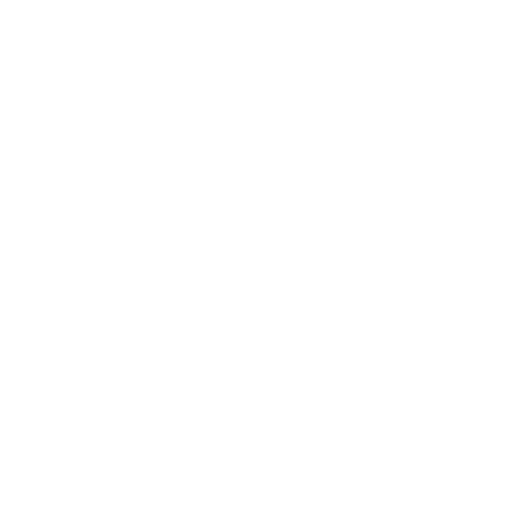
t = 0.00 s
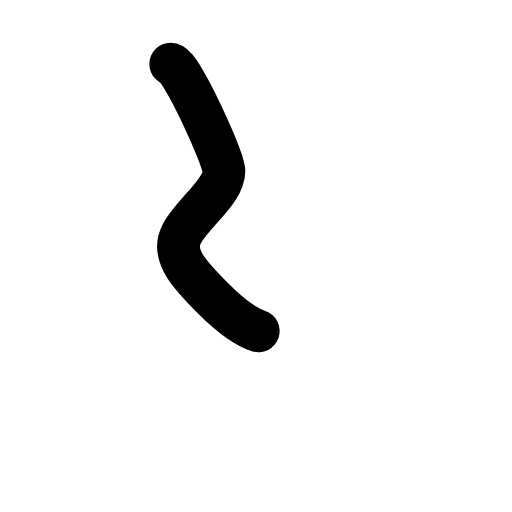
t = 0.15 s
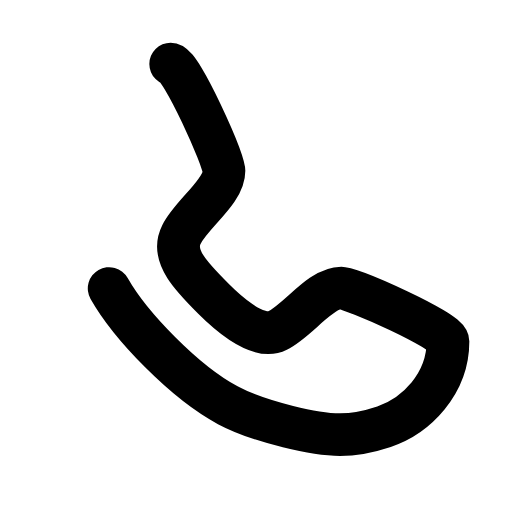
t = 0.45 s
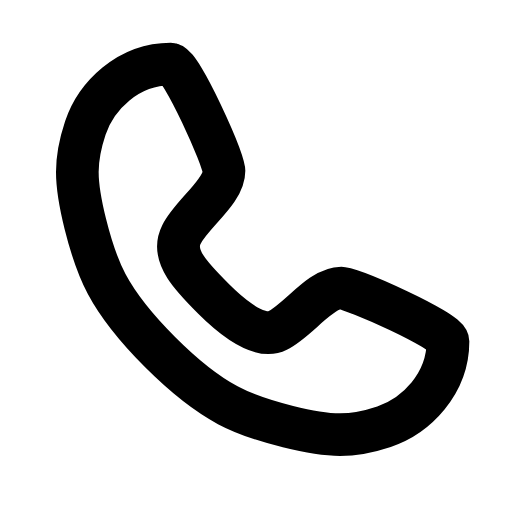
t = 0.70 s
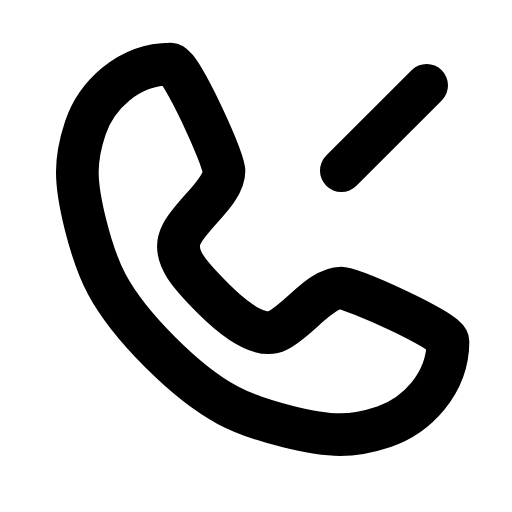
t = 0.90 s
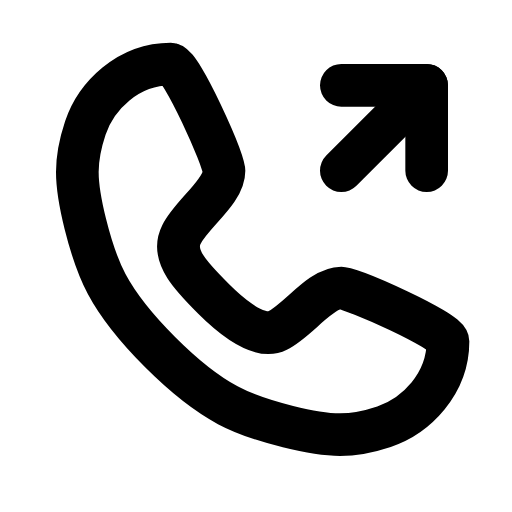
t = 1.10 s

The animated SVG that drew these frames (rendered in a browser with its animation timeline set to each time). Animation: 3 SMIL elements (animate=3); one cycle of 1.10 s.

<svg viewBox="0 0 24 24" xmlns="http://www.w3.org/2000/svg"><g fill="none" stroke="currentColor" stroke-linecap="round" stroke-linejoin="round" stroke-width="2"><path d="M8 3c0.5 0 2.5 4.5 2.5 5c0 1 -1.5 2 -2 3c-0.5 1 0.5 2 1.5 3c0.39 0.39 2 2 3 1.5c1 -0.5 2 -2 3 -2c0.5 0 5 2 5 2.5c0 2 -1.5 3.5 -3 4c-1.5 0.5 -2.5 0.5 -4.5 0c-2 -0.5 -3.5 -1 -6 -3.5c-2.5 -2.5 -3 -4 -3.5 -6c-0.5 -2 -0.5 -3 0 -4.5c0.5 -1.5 2 -3 4 -3Z" stroke-dasharray="62"><animate attributeName="stroke-dashoffset" dur="0.6s" fill="freeze" values="62;0"/></path><path d="M16 8l4 -4" stroke-dasharray="8" stroke-dashoffset="8"><animate attributeName="stroke-dashoffset" begin="0.7s" dur="0.2s" fill="freeze" to="0"/></path><path d="M20 4h-4M20 4v4" stroke-dasharray="6" stroke-dashoffset="6"><animate attributeName="stroke-dashoffset" begin="0.9s" dur="0.2s" fill="freeze" to="0"/></path></g></svg>
